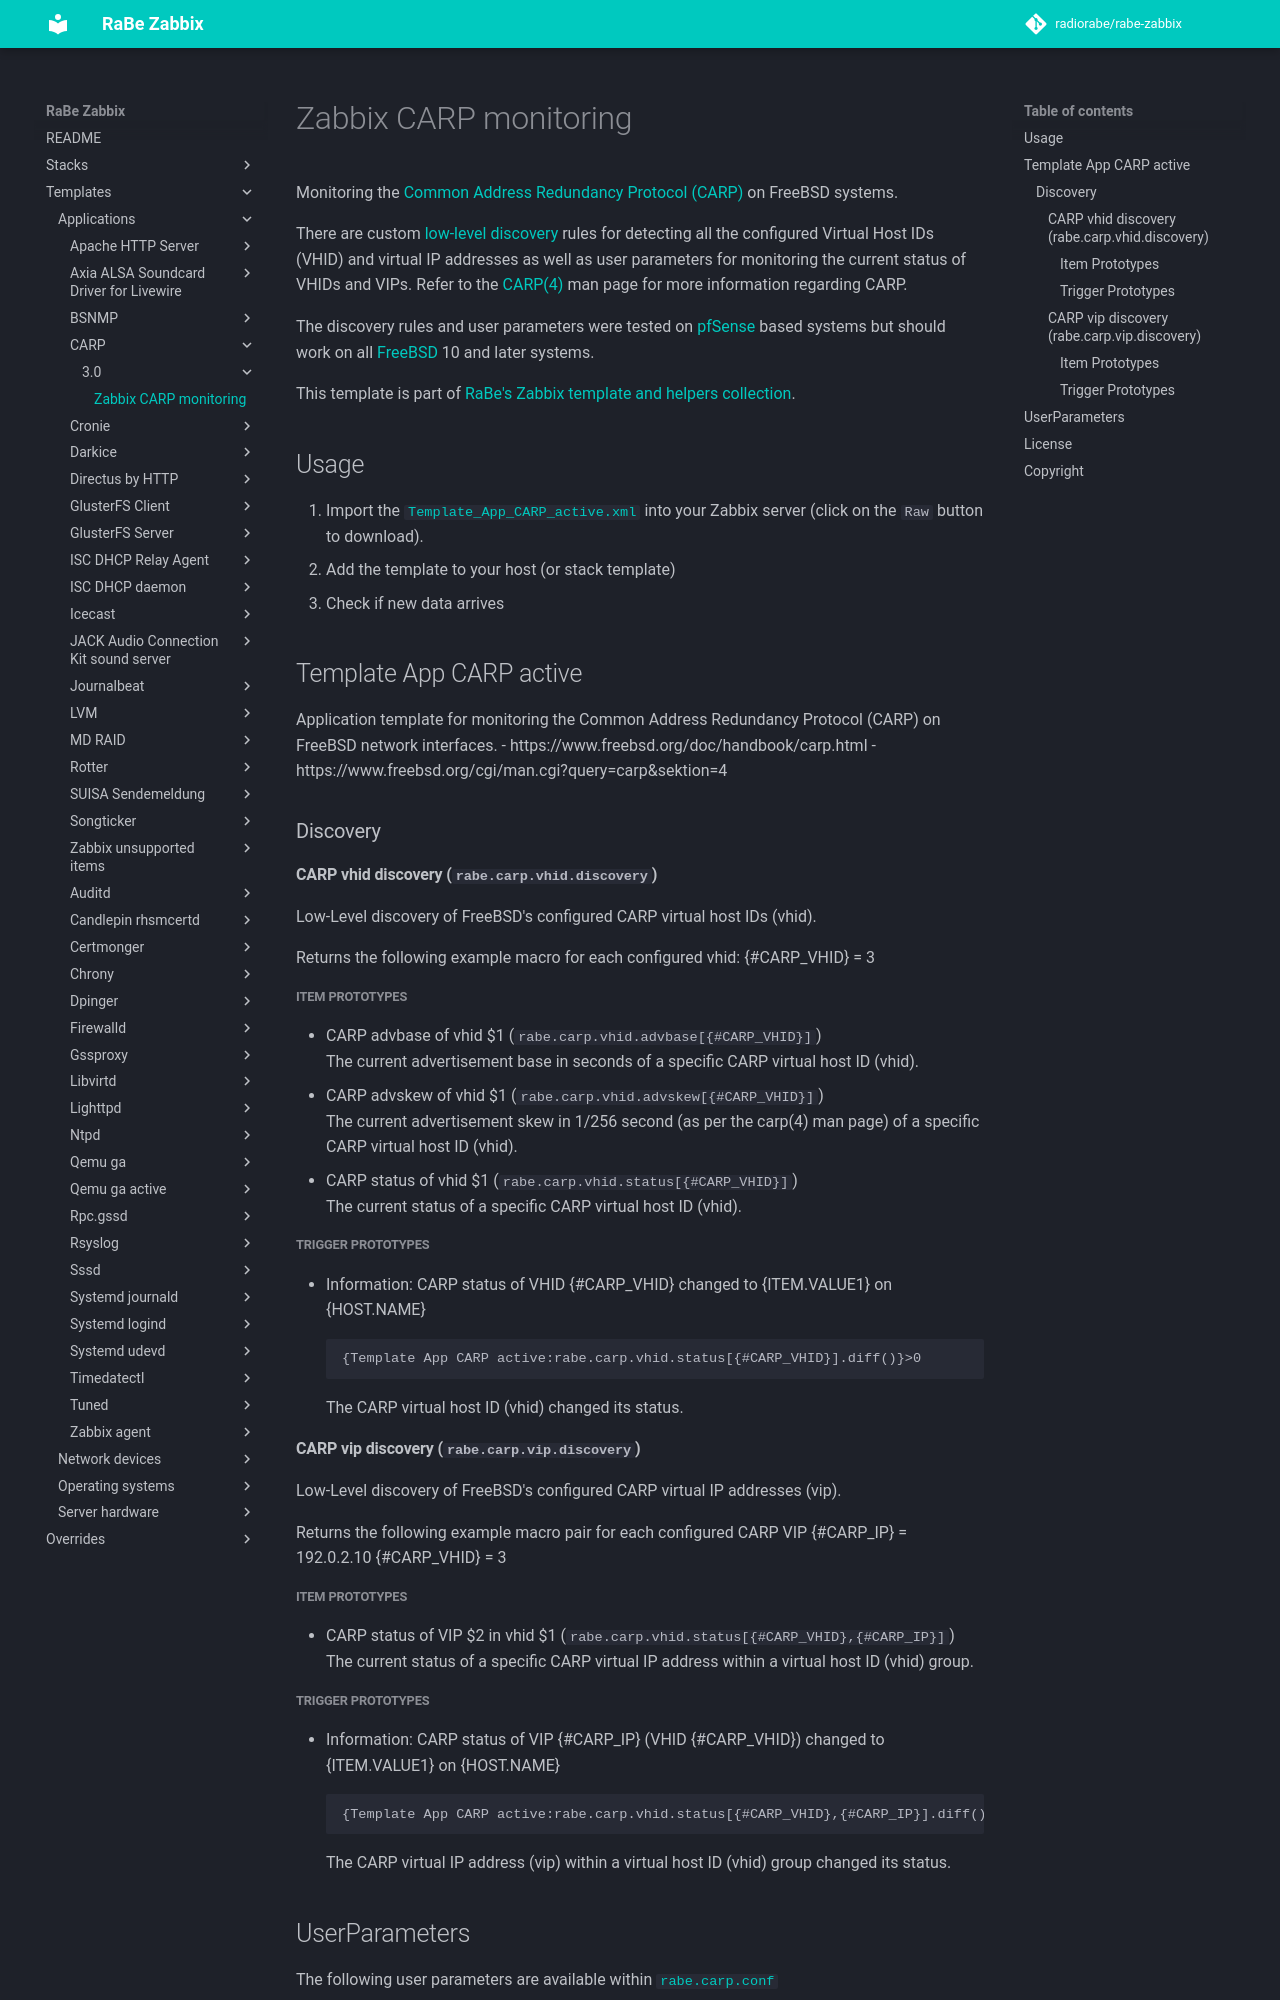

repository: radiorabe/rabe-zabbix · page: Templates/Applications/CARP/3.0/index.html · generator: mkdocs

# Zabbix CARP monitoring
Monitoring the [Common Address Redundancy Protocol (CARP)](https://www.freebsd.org/doc/handbook/carp.html) on FreeBSD systems.

There are custom [low-level discovery](https://www.zabbix.com/documentation/3.0/manual/discovery/low_level_discovery)
rules for detecting all the configured Virtual Host IDs (VHID) and virtual IP
addresses as well as user parameters for monitoring the current status of VHIDs
and VIPs.  Refer to the
[CARP(4)](https://www.freebsd.org/cgi/man.cgi?query=carp&amp;sektion=4) man page
for more information regarding CARP.

The discovery rules and user parameters were tested on
[pfSense](http://pfsense.org/) based systems but should work on all
[FreeBSD](https://www.freebsd.org) 10 and later systems.

This template is part of [RaBe's Zabbix template and helpers
collection](https://github.com/radiorabe/rabe-zabbix).

## Usage

1. Import the [`Template_App_CARP_active.xml`](Template_App_CARP_active.xml)
   into your Zabbix server (click on the `Raw` button to download).
2. Add the template to your host (or stack template)
3. Check if new data arrives

## Template App CARP active
Application template for monitoring the Common Address Redundancy Protocol (CARP) on FreeBSD network interfaces.
- https://www.freebsd.org/doc/handbook/carp.html
- https://www.freebsd.org/cgi/man.cgi?query=carp&sektion=4
### Discovery
#### CARP vhid discovery (`rabe.carp.vhid.discovery`)
Low-Level discovery of FreeBSD's configured CARP virtual host IDs (vhid).

Returns the following example macro for each configured vhid:
{#CARP_VHID} = 3
##### Item Prototypes
* CARP advbase of vhid $1 (`rabe.carp.vhid.advbase[{#CARP_VHID}]`)  
  The current advertisement base in seconds of a specific CARP virtual host ID (vhid).
* CARP advskew of vhid $1 (`rabe.carp.vhid.advskew[{#CARP_VHID}]`)  
  The current advertisement skew in 1/256 second (as per the carp(4) man page) of a specific CARP virtual host ID (vhid).
* CARP status of vhid $1 (`rabe.carp.vhid.status[{#CARP_VHID}]`)  
  The current status of a specific CARP virtual host ID (vhid).
##### Trigger Prototypes
* Information: CARP status of VHID {#CARP_VHID} changed to {ITEM.VALUE1} on {HOST.NAME}
  ```
  {Template App CARP active:rabe.carp.vhid.status[{#CARP_VHID}].diff()}>0
  ```
  The CARP virtual host ID (vhid) changed its status.
#### CARP vip discovery (`rabe.carp.vip.discovery`)
Low-Level discovery of FreeBSD's configured CARP virtual IP addresses (vip).

Returns the following example macro pair for each configured CARP VIP
{#CARP_IP} = 192.0.2.10
{#CARP_VHID} = 3
##### Item Prototypes
* CARP status of VIP $2 in vhid $1 (`rabe.carp.vhid.status[{#CARP_VHID},{#CARP_IP}]`)  
  The current status of a specific CARP virtual IP address within a virtual host ID (vhid) group.
##### Trigger Prototypes
* Information: CARP status of VIP {#CARP_IP} (VHID {#CARP_VHID}) changed to {ITEM.VALUE1} on {HOST.NAME}
  ```
  {Template App CARP active:rabe.carp.vhid.status[{#CARP_VHID},{#CARP_IP}].diff()}>0
  ```
  The CARP virtual IP address (vip) within a virtual host ID (vhid) group changed its status.
